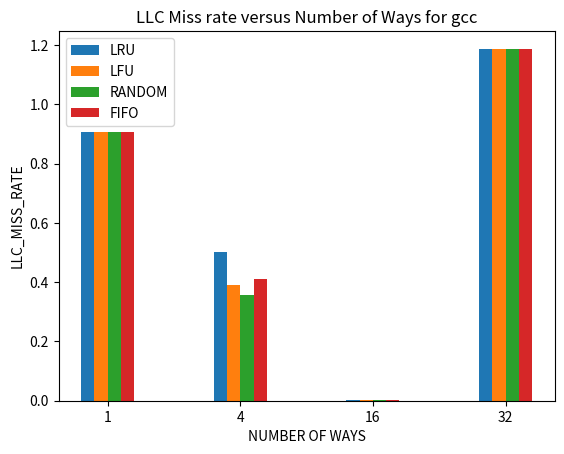

Recreate this plot in Python.
import matplotlib.pyplot as plt
import numpy as np
from sys import argv

X = ['1', '4', '16', '32']

Y_LRU      =  [2807869/3102126, 1556932/3102126, 6325/3109253, 1.18729]
Y_LFU      =  [2809469/3103664, 1212973/3108740, 6325/3110114, 1.18729]
Y_RANDOM   =  [2809469/3103664, 1111845/3105247, 6346/3108763, 1.18729]
Y_FIFO     =  [2807869/3102126, 1270434/3102126, 6468/3109253, 1.18729]


X_axis = np.arange(len(X))
plt.bar(X_axis-0.15, Y_LRU, 0.1, label = "LRU")
plt.bar(X_axis-0.05, Y_LFU, 0.1, label = "LFU")
plt.bar(X_axis+0.05, Y_RANDOM, 0.1, label = "RANDOM")
plt.bar(X_axis+0.15, Y_FIFO, 0.1, label = "FIFO")

plt.xticks(X_axis, X)
plt.xlabel("NUMBER OF WAYS")
plt.ylabel("LLC_MISS_RATE")
plt.title(f"LLC Miss rate versus Number of Ways for gcc")
plt.legend()
plt.show()